Labelled photos from "Data", an image-classification folder in billlyzhaoyh/StillGood. The possible labels are: apple, broccoli, butternut squash, carrot, egg, garlic, lemon, lime, onion, potato.

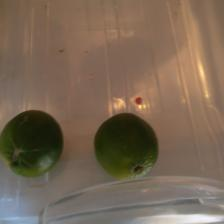
Label: lime

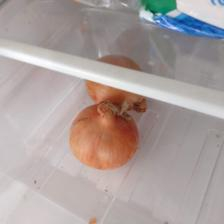
Label: onion

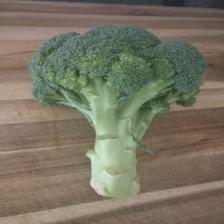
Label: broccoli

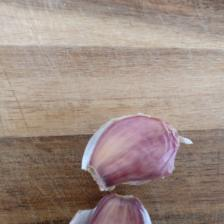
Label: garlic

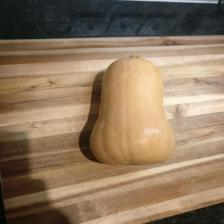
Label: butternut squash

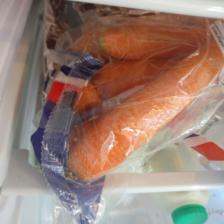
Label: carrot
